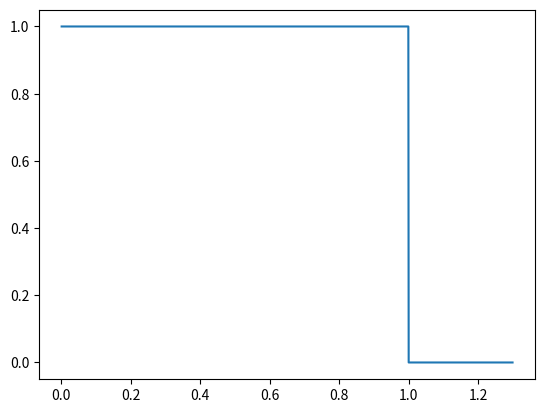

Python code for this plot:
"""Load dependencies"""
import numpy as np
import scipy.sparse as sp
from scipy.sparse import csc_matrix, csc_array, eye
from scipy.sparse.linalg import spsolve, splu
from matplotlib import pyplot as plt
from matplotlib.animation import FuncAnimation

## Given data

eta = 0.21
gamma = 100
alpha = 0.2
w = 0.3

def v(z):
    return 1-4*(z-1/2)**2

M = 1000
dz = 1/M
N = int(round(w/dz))
z = np.linspace(0,1+w,M+N+1)
A1_data = np.array([eta*np.ones(z[1:M].shape)/(v(z[1:M])*dz**2), -2*eta*np.ones(z[1:M].shape)/(v(z[1:M])*dz**2), eta*np.ones(z[1:M].shape)/(v(z[1:M])*dz**2)])
A1 = sp.spdiags(A1_data, np.array([-1, 0, 1]), format='csc')

# Adjust for first boundary condition:
A1[0,0] = eta/(v(z[1])*dz**2)*(-2/3); A1[0,1] = eta/(v(z[1])*dz**2)*(2/3)

A2_data = np.array([np.ones(z[M+1:M+N].shape)/(dz**2), -2*np.ones(z[M+1:M+N].shape)/(dz**2)-gamma, np.ones(z[M+1:M+N].shape)/(dz**2)])
A2 = sp.spdiags(A2_data, np.array([-1, 0, 1]), format='csc'); A2[-1,-1] = 1/(dz**2)*(-2/3)-gamma; A2[-1,-2] = 1/(dz**2)*(2/3)

b1 = np.zeros((A1.shape[0],1)); b1[-1] = -1/dz
b2 = np.zeros((A2.shape[0],1)); b2[0] = -alpha/dz
a = 1+alpha
e1 = np.zeros((A1.shape[0],1)); e1[-1] = eta/((dz**2)*v((M-1)*dz))
e2 = np.zeros((A2.shape[0],1)); e2[0] = 1/(dz**2)

#Concatenate everything to block matrix system
block1 = sp.hstack([A1,csc_matrix(e1),csc_matrix(np.zeros((A1.shape[0], A2.shape[1])))])
block2 = sp.hstack([csc_matrix(b1.T), csc_matrix(a), csc_matrix(b2.T)])
block3 = sp.hstack([csc_matrix(np.zeros((A2.shape[0], A1.shape[1]))), csc_matrix(e2), A2])
A = sp.vstack([block1,block2,block3])

I_A1 = np.eye(A1.shape[0])
I_tot = np.zeros(A.shape)
# Insert I_A1 to I_tot
I_tot[:I_A1.shape[0], :I_A1.shape[0]] = I_A1
I_tot = csc_matrix(I_tot)
dtau = 0.0001

# Initial condition
u0 = np.zeros((A.shape[1],1)); u0[:M-1] = 1

## Implicit Euler
tau = np.arange(dtau, 1, dtau)
saved_u = np.zeros((len(u0), len(tau)))
saved_u[:, 0] = u0[:, 0]

uk = u0

LHS = splu(I_tot - dtau*A)
for i in range(len(tau)-1):
    RHS = I_tot*uk
    u_new = LHS.solve(RHS)
    #u_new = spsolve(LHS, RHS, use_umfpack=False)
    saved_u[:, i+1] = u_new[:,0]
    uk = u_new

%matplotlib qt

fig, ax = plt.subplots()

line, = ax.plot(z[1:-1], saved_u[:, 0])

def update(frame):
    line.set_ydata(saved_u[:, frame])
    return line,

ani = FuncAnimation(fig, update, frames=range(saved_u.shape[1]), interval=10, blit=True)

